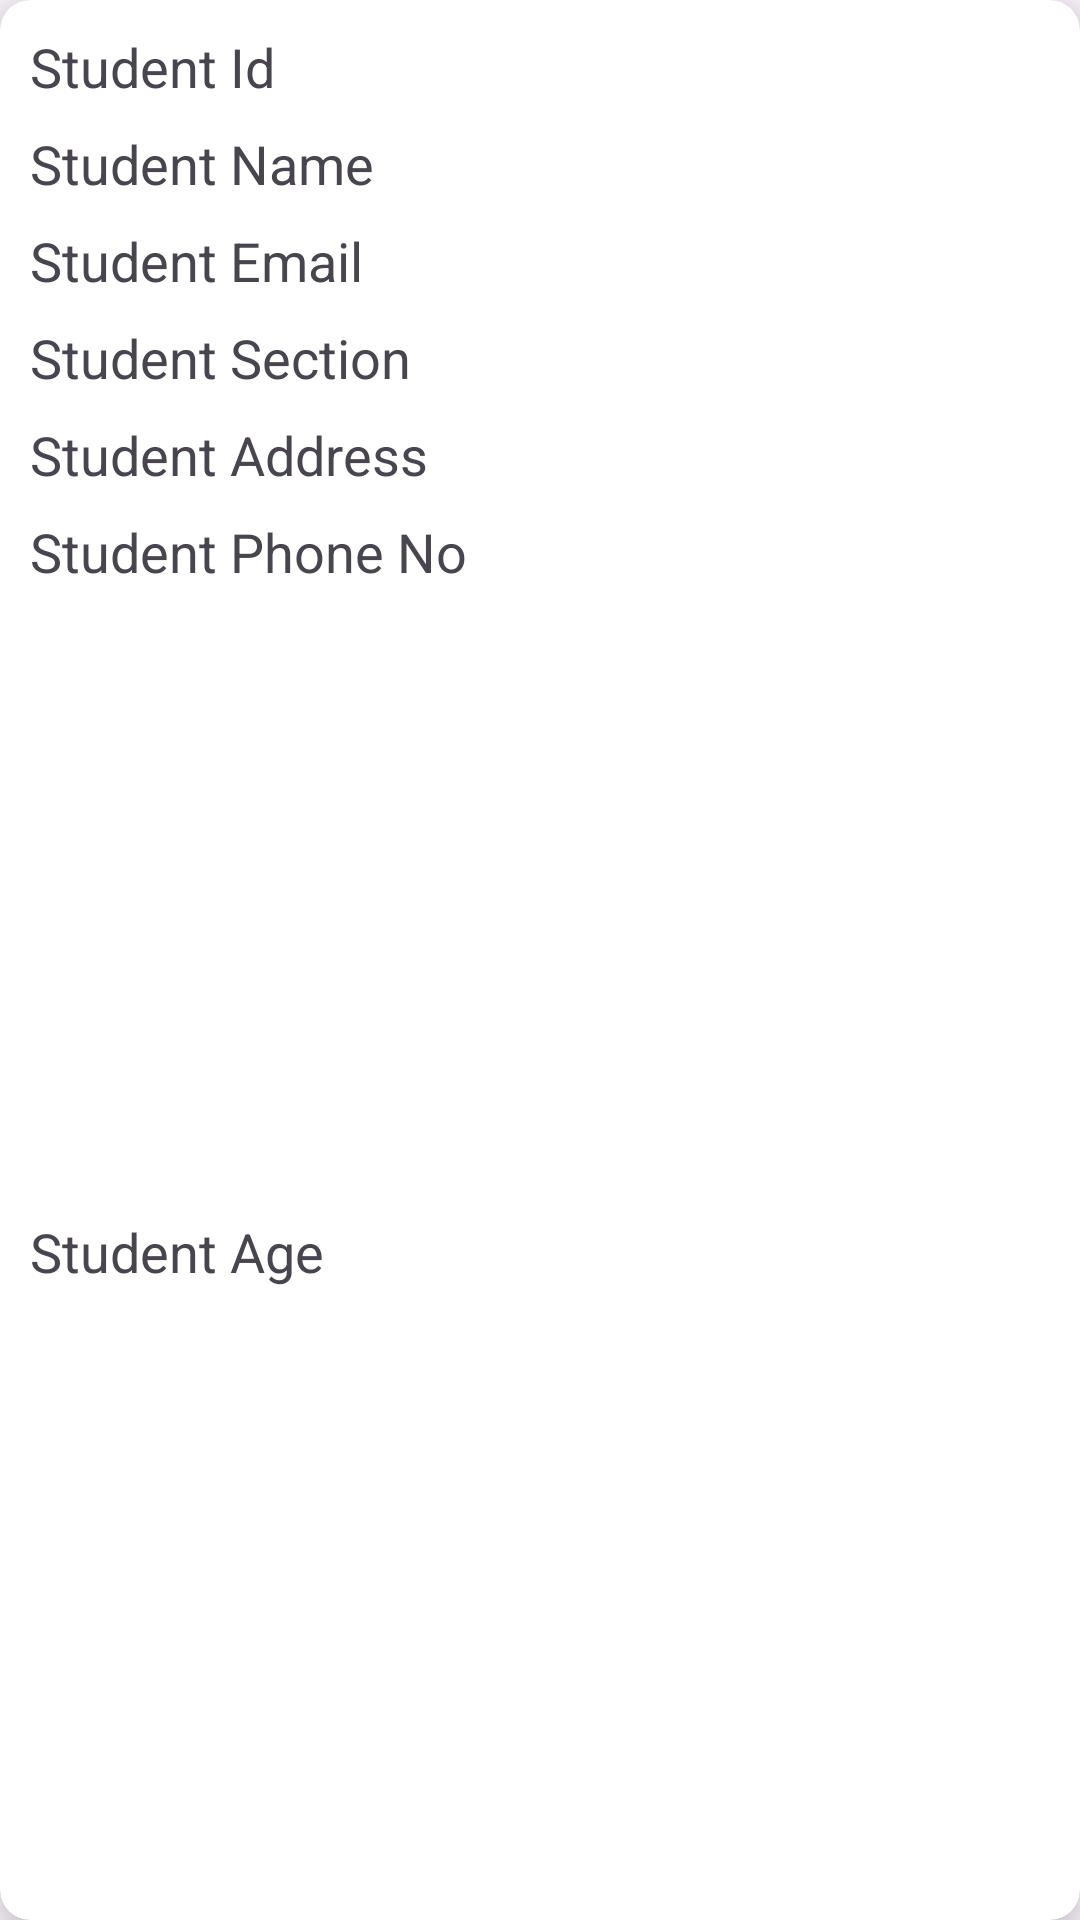

This screen was rendered from an Android layout file. Write that file and the resources it references.
<!-- AndroidManifest.xml: application theme Theme.FireStoreMVVM -->
<!-- res/layout/student_list.xml -->
<?xml version="1.0" encoding="utf-8"?>
<androidx.cardview.widget.CardView xmlns:android="http://schemas.android.com/apk/res/android"
    xmlns:app="http://schemas.android.com/apk/res-auto"
    xmlns:tools="http://schemas.android.com/tools"
    android:layout_width="match_parent"
    android:layout_height="wrap_content"
    android:layout_marginHorizontal="10dp"
    android:layout_marginTop="10dp"
    app:cardCornerRadius="10dp"
    app:cardElevation="10dp">

    <androidx.constraintlayout.widget.ConstraintLayout
        android:layout_width="match_parent"
        android:layout_height="match_parent"
        android:padding="10dp">

        <TextView
            android:layout_marginEnd="10dp"
            android:id="@+id/studentIdTxt"
            android:layout_width="0dp"
            android:layout_height="wrap_content"
            android:text="Student Id"
            android:textSize="18sp"
            app:layout_constraintEnd_toStartOf="@+id/editBtn"
            app:layout_constraintStart_toStartOf="parent"
            app:layout_constraintTop_toTopOf="parent" />

        <TextView
            android:id="@+id/studentNameTxt"
            android:layout_width="0dp"
            android:layout_height="wrap_content"
            android:layout_marginTop="8dp"
            android:text="Student Name"
            android:textSize="18sp"
            app:layout_constraintEnd_toEndOf="@+id/studentIdTxt"
            app:layout_constraintHorizontal_bias="0.0"
            app:layout_constraintStart_toStartOf="@+id/studentIdTxt"
            app:layout_constraintTop_toBottomOf="@+id/studentIdTxt" />

        <TextView
            android:id="@+id/studentEmailTxt"
            android:layout_width="0dp"
            android:layout_height="wrap_content"
            android:layout_marginTop="8dp"
            android:text="Student Email"
            android:textSize="18sp"
            app:layout_constraintEnd_toEndOf="@+id/studentNameTxt"
            app:layout_constraintHorizontal_bias="0.0"
            app:layout_constraintStart_toStartOf="@+id/studentNameTxt"
            app:layout_constraintTop_toBottomOf="@+id/studentNameTxt" />

        <TextView
            android:id="@+id/studentSectionTxt"
            android:layout_width="0dp"
            android:layout_height="wrap_content"
            android:layout_marginTop="8dp"
            android:text="Student Section"
            android:textSize="18sp"
            app:layout_constraintEnd_toEndOf="@+id/studentEmailTxt"
            app:layout_constraintStart_toStartOf="@+id/studentEmailTxt"
            app:layout_constraintTop_toBottomOf="@+id/studentEmailTxt" />

        <TextView
            android:id="@+id/studentAddressTxt"
            android:layout_width="0dp"
            android:layout_height="wrap_content"
            android:layout_marginTop="8dp"
            android:text="Student Address"
            android:textSize="18sp"
            app:layout_constraintEnd_toEndOf="@+id/studentSectionTxt"
            app:layout_constraintStart_toStartOf="@+id/studentSectionTxt"
            app:layout_constraintTop_toBottomOf="@+id/studentSectionTxt" />

        <TextView
            android:id="@+id/studentPhoneNoTxt"
            android:layout_width="0dp"
            android:layout_height="wrap_content"
            android:layout_marginTop="8dp"
            android:text="Student Phone No"
            android:textSize="18sp"
            app:layout_constraintEnd_toEndOf="@+id/studentAddressTxt"
            app:layout_constraintStart_toStartOf="@+id/studentAddressTxt"
            app:layout_constraintTop_toBottomOf="@+id/studentAddressTxt" />

        <TextView
            android:id="@+id/studentAgeTxt"
            android:layout_width="0dp"
            android:layout_height="wrap_content"
            android:layout_marginTop="8dp"
            android:text="Student Age"
            android:textSize="18sp"
            app:layout_constraintBottom_toBottomOf="parent"
            app:layout_constraintEnd_toEndOf="@+id/studentPhoneNoTxt"
            app:layout_constraintStart_toStartOf="@+id/studentPhoneNoTxt"
            app:layout_constraintTop_toBottomOf="@+id/studentPhoneNoTxt" />

        <ImageButton
            android:id="@+id/editBtn"
            android:layout_width="wrap_content"
            android:layout_height="wrap_content"
            android:layout_marginTop="52dp"
            android:backgroundTint="@color/white"
            android:src="@drawable/pencil"
            app:layout_constraintEnd_toEndOf="parent"
            app:layout_constraintTop_toTopOf="@+id/studentIdTxt" />

        <ImageButton
            android:id="@+id/deleteBtn"
            android:layout_width="0dp"
            android:layout_height="wrap_content"
            android:backgroundTint="@color/white"
            android:src="@drawable/delete"
            app:layout_constraintBottom_toBottomOf="parent"
            app:layout_constraintEnd_toEndOf="@+id/editBtn"
            app:layout_constraintStart_toStartOf="@+id/editBtn"
            app:layout_constraintTop_toBottomOf="@+id/editBtn" />
    </androidx.constraintlayout.widget.ConstraintLayout>



</androidx.cardview.widget.CardView>
<!-- resources referenced by this layout -->
<resources>
  <style name="Theme.FireStoreMVVM" parent="Base.Theme.FireStoreMVVM" />
  <style name="Base.Theme.FireStoreMVVM" parent="Theme.Material3.DayNight.NoActionBar">
          
          
      </style>
  <!-- not gathered from this repository: default colours our renderer supplied (Android Studio template values) -->
  <color name="white">#FFFFFFFF</color>
</resources>
